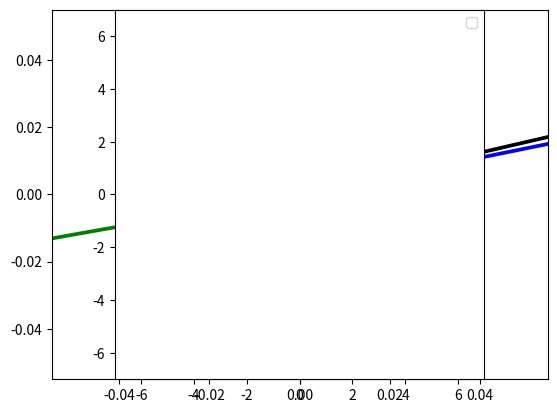

Python code for this plot:
import numpy as np
import matplotlib.pyplot as plt

x2 = 6.48+1.47j
x3 = 2.03+0.47j

y2 = 0.44-2.03j
y3 = -1.24+6.37j

L2 = (x2+y2*1j)/np.sqrt(2)
L3 = (x3+y3*1j)/np.sqrt(2)

R2 = (x2-y2*1j)/np.sqrt(2)
R3 = (x3-y3*1j)/np.sqrt(2)

plt.figure()

# plt.quiver(0,0,np.real(x2),np.imag(x2),color='k',units='xy',label='x',scale = 1)
# plt.quiver(0,0,np.real(y2),np.imag(y2),color='r',units='xy',label='y',scale = 1)
# plt.quiver(0,0,np.real(L2),np.imag(L2),color='g',units='xy',label='L',scale = 1)
# plt.quiver(0,0,np.real(R2),np.imag(R2),color='b',units='xy',label='R',scale = 1)

plt.quiver(0,0,np.real(x3),np.imag(x3),color='k',units='xy',label='x',scale = 1)
plt.quiver(0,0,np.real(y3),np.imag(y3),color='r',units='xy',label='y',scale = 1)
plt.quiver(0,0,np.real(L3),np.imag(L3),color='g',units='xy',label='L',scale = 1)
plt.quiver(0,0,np.real(R3),np.imag(R3),color='b',units='xy',label='R',scale = 1)

plt.axes().set_aspect('equal')
plt.xlim(-7,7)
plt.ylim(-7,7)
plt.legend()


plt.show()
